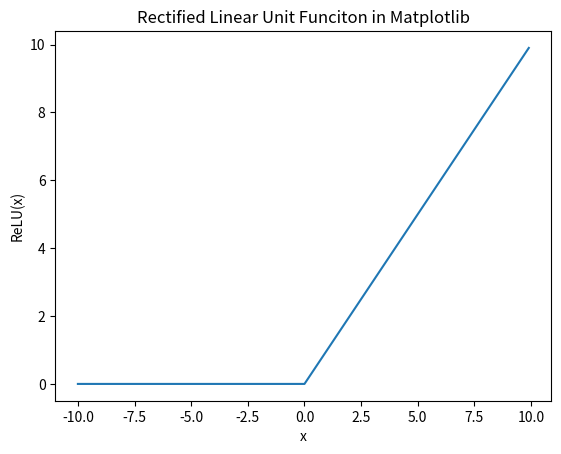

Python code for this plot:
# Drawing the ReLU Function by Matplotlib
import numpy as np
import matplotlib.pyplot as plt

def ReLU(x):
    return max(0.0, x) # 回傳0 or x 之間最大的數字
def npReLU(x):
    return np.maximum(0,x_coordinate) # 回傳0 or x 之間最大的數字 for numpy

if __name__ == '__main__':

    # Method I : Not using package for HackerRank
    x_coordinate = [x for x in range(-10,10)] # 印出 x = -10 ~ 10的數字至 list 中, interval = 1 (只能設置int 為 interval)
    print(x_coordinate)

    y_value = [ReLU(x_element) for x_element in x_coordinate]
    print(y_value)

    # Method II : Using package : Numpy Array that can prcoess data easier
    x_coordinate = np.arange(-10,10,0.1) # -10 至 9 之間，interval = 0.1
    print(x_coordinate)
    y_value = npReLU(x_coordinate)
    print(y_value)
    print(y_value.shape)

    plt.xlabel('x')
    plt.ylabel('ReLU(x)')
    plt.title('Rectified Linear Unit Funciton in Matplotlib')
    plt.plot(x_coordinate,y_value)
    plt.show()


